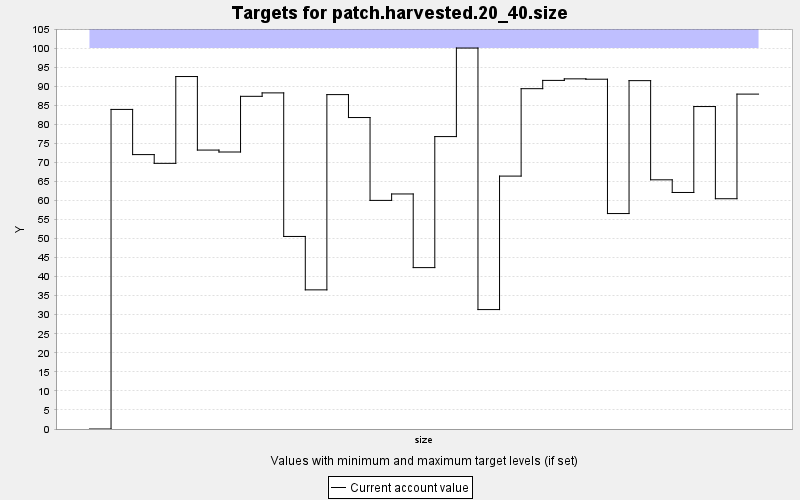

The table this chart was drawn from, first rows:
TARGET, PERIOD, YEAR, PERIODWIDTH, MINIMUM, MAXIMUM, MINWEIGHT, MAXWEIGHT, CURRENT, SUMMARY
patch.harvested.20_40.size, 0, 0, 10.0, 0.0, 100.0, 1.0, 1.0, 0.0, 0.0
patch.harvested.20_40.size, 1, 10, 10.0, 0.0, 100.0, 1.0, 1.0, 83.89, 0.0
patch.harvested.20_40.size, 2, 20, 10.0, 0.0, 100.0, 1.0, 1.0, 72.03, 0.0
patch.harvested.20_40.size, 3, 30, 10.0, 0.0, 100.0, 1.0, 1.0, 69.73, 0.0
patch.harvested.20_40.size, 4, 40, 10.0, 0.0, 100.0, 1.0, 1.0, 92.52, 0.0
patch.harvested.20_40.size, 5, 50, 10.0, 0.0, 100.0, 1.0, 1.0, 73.22, 0.0
patch.harvested.20_40.size, 6, 60, 10.0, 0.0, 100.0, 1.0, 1.0, 72.71, 0.0
patch.harvested.20_40.size, 7, 70, 10.0, 0.0, 100.0, 1.0, 1.0, 87.33, 0.0
patch.harvested.20_40.size, 8, 80, 10.0, 0.0, 100.0, 1.0, 1.0, 88.23, 0.0
patch.harvested.20_40.size, 9, 90, 10.0, 0.0, 100.0, 1.0, 1.0, 50.54, 0.0
patch.harvested.20_40.size, 10, 100, 10.0, 0.0, 100.0, 1.0, 1.0, 36.52, 0.0
patch.harvested.20_40.size, 11, 110, 10.0, 0.0, 100.0, 1.0, 1.0, 87.78, 0.0
patch.harvested.20_40.size, 12, 120, 10.0, 0.0, 100.0, 1.0, 1.0, 81.76, 0.0
patch.harvested.20_40.size, 13, 130, 10.0, 0.0, 100.0, 1.0, 1.0, 60.01, 0.0
patch.harvested.20_40.size, 14, 140, 10.0, 0.0, 100.0, 1.0, 1.0, 61.7, 0.0
patch.harvested.20_40.size, 15, 150, 10.0, 0.0, 100.0, 1.0, 1.0, 42.37, 0.0
patch.harvested.20_40.size, 16, 160, 10.0, 0.0, 100.0, 1.0, 1.0, 76.76, 0.0
patch.harvested.20_40.size, 17, 170, 10.0, 0.0, 100.0, 1.0, 1.0, 100.0, 0.0
patch.harvested.20_40.size, 18, 180, 10.0, 0.0, 100.0, 1.0, 1.0, 31.35, 0.0
patch.harvested.20_40.size, 19, 190, 10.0, 0.0, 100.0, 1.0, 1.0, 66.39, 0.0
patch.harvested.20_40.size, 20, 200, 10.0, 0.0, 100.0, 1.0, 1.0, 89.34, 0.0
patch.harvested.20_40.size, 21, 210, 10.0, 0.0, 100.0, 1.0, 1.0, 91.51, 0.0
patch.harvested.20_40.size, 22, 220, 10.0, 0.0, 100.0, 1.0, 1.0, 91.92, 0.0
patch.harvested.20_40.size, 23, 230, 10.0, 0.0, 100.0, 1.0, 1.0, 91.82, 0.0
patch.harvested.20_40.size, 24, 240, 10.0, 0.0, 100.0, 1.0, 1.0, 56.56, 0.0
patch.harvested.20_40.size, 25, 250, 10.0, 0.0, 100.0, 1.0, 1.0, 91.44, 0.0
patch.harvested.20_40.size, 26, 260, 10.0, 0.0, 100.0, 1.0, 1.0, 65.41, 0.0
patch.harvested.20_40.size, 27, 270, 10.0, 0.0, 100.0, 1.0, 1.0, 62.09, 0.0
patch.harvested.20_40.size, 28, 280, 10.0, 0.0, 100.0, 1.0, 1.0, 84.65, 0.0
patch.harvested.20_40.size, 29, 290, 10.0, 0.0, 100.0, 1.0, 1.0, 60.45, 0.0
patch.harvested.20_40.size, 30, 300, 10.0, 0.0, 100.0, 1.0, 1.0, 87.91, 0.0
